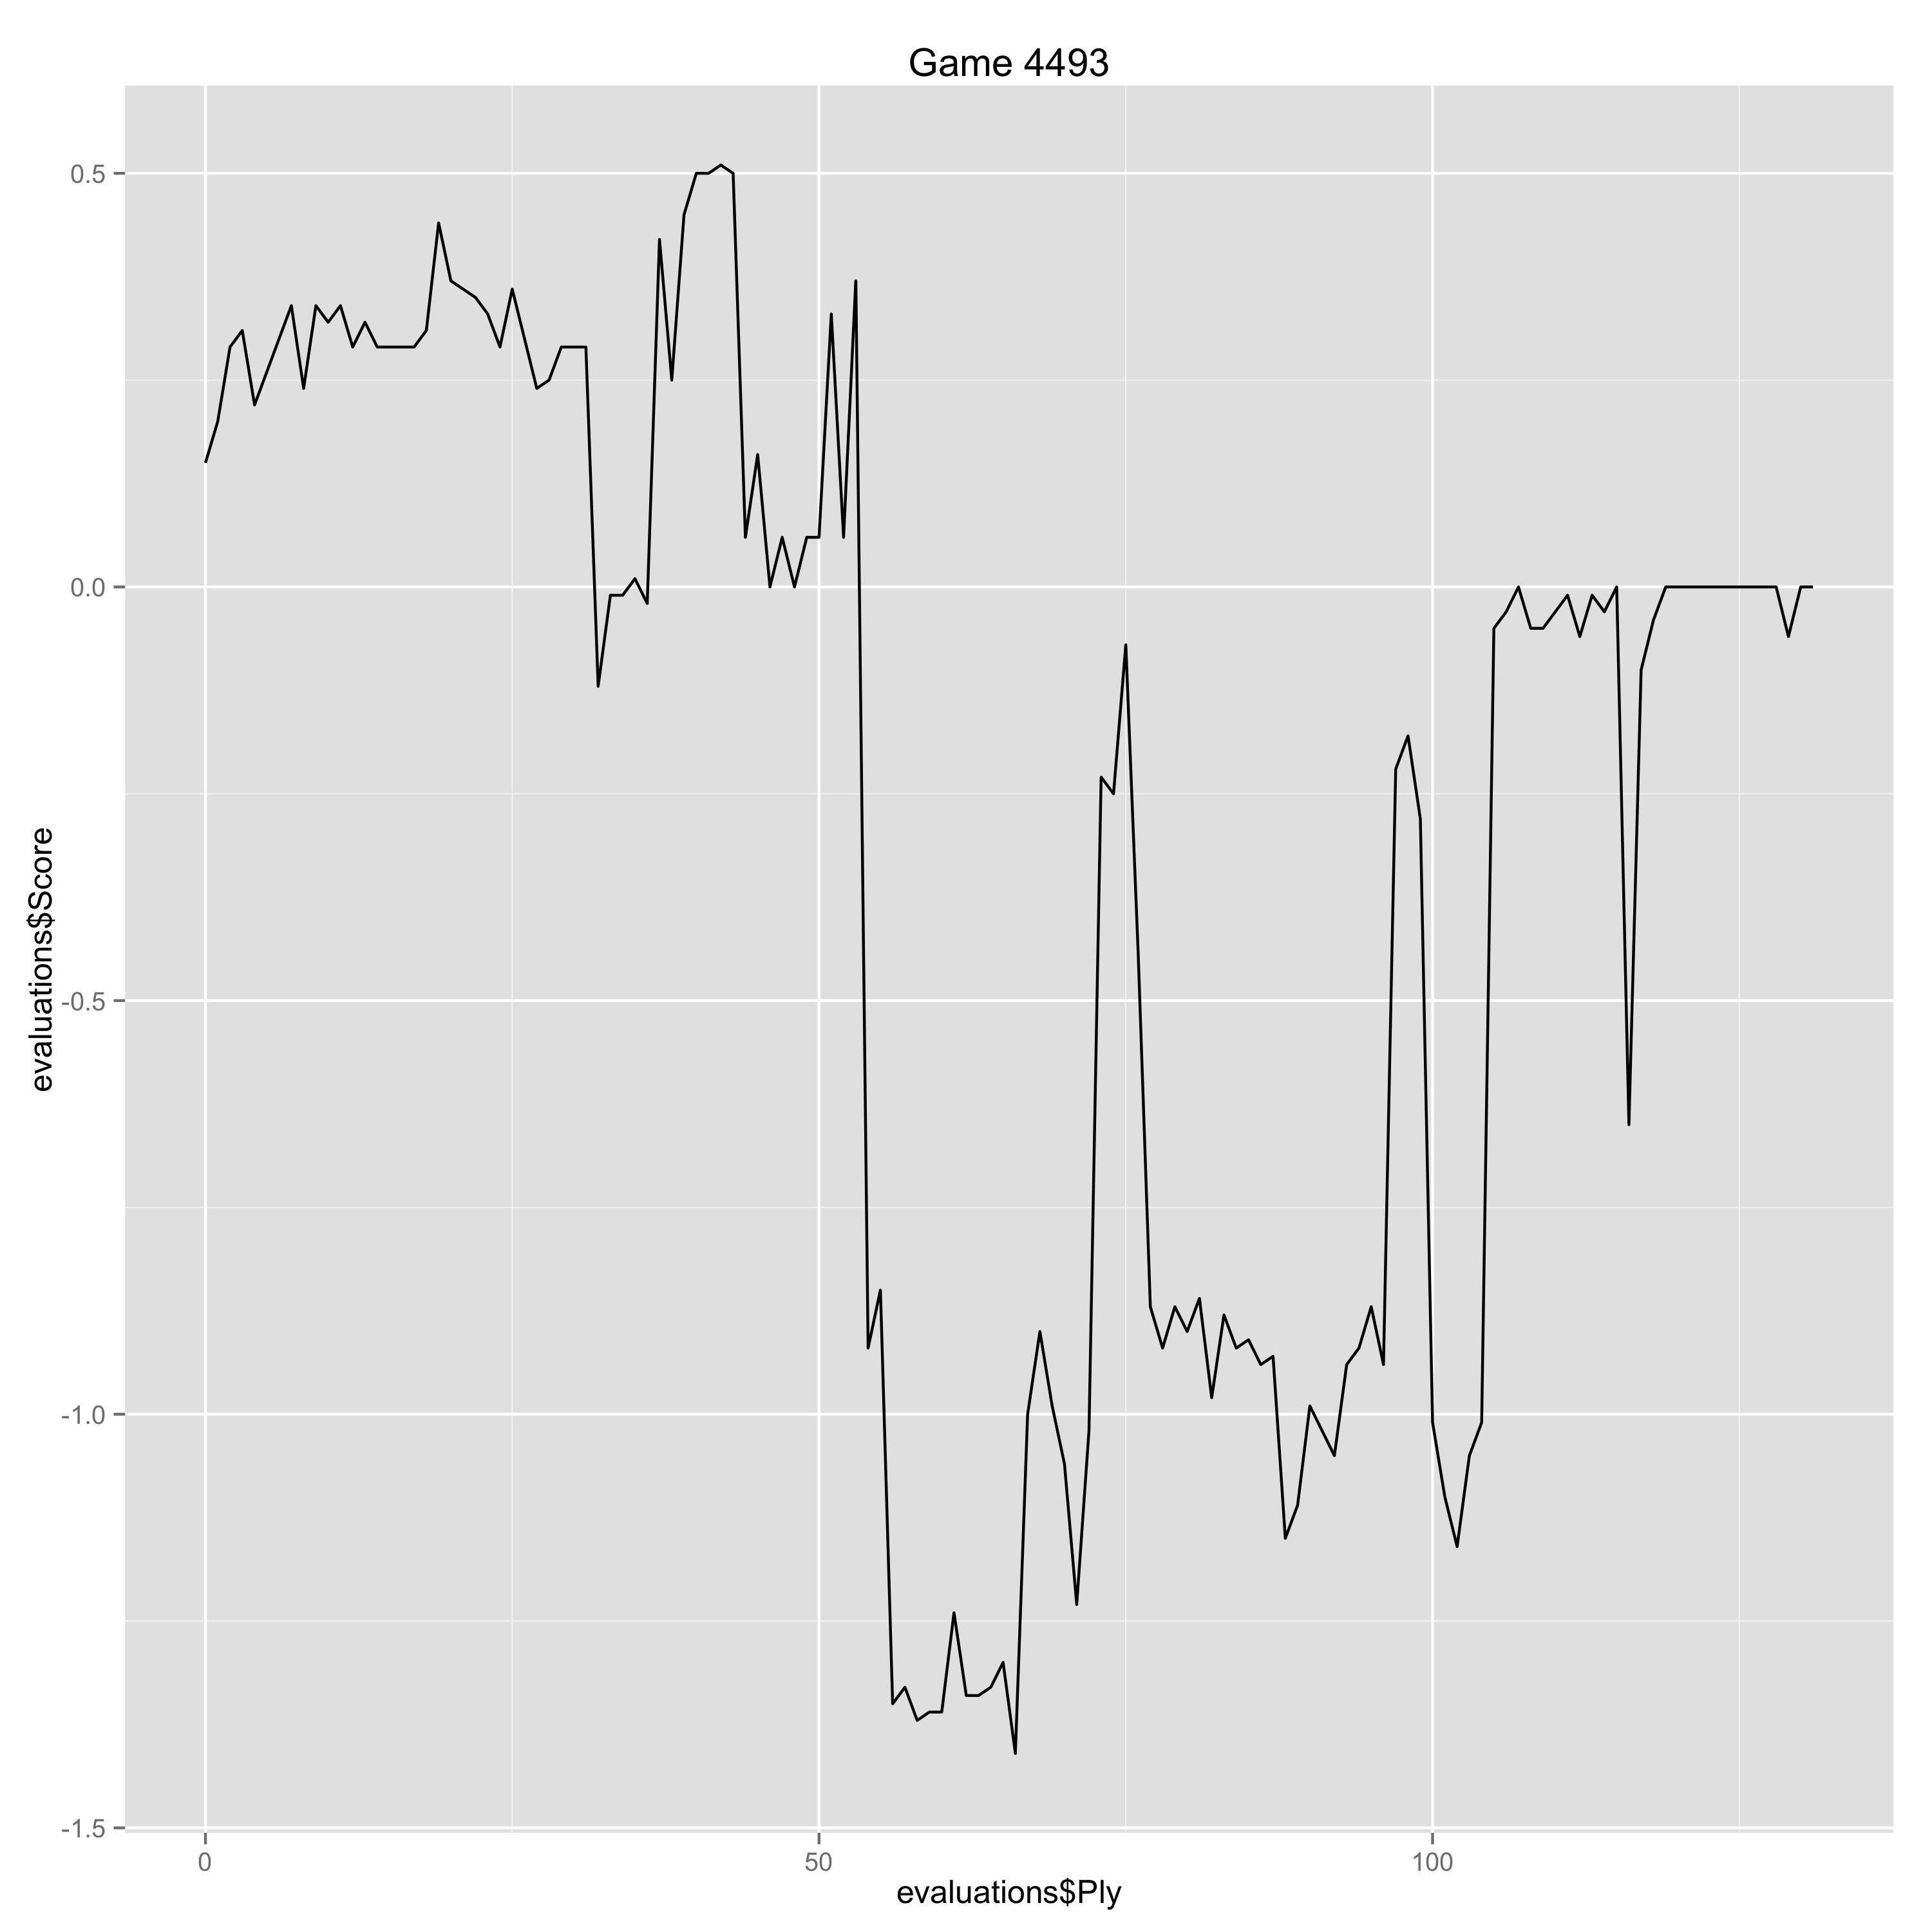

Values plotted in this chart, from the file beside it:
Ply, Move, White, Black, Score, Eval, Comment
0, [1], d4, , 0.15, 0.15, 
1, [1], , d5, 0.2, -0.05, 
2, [2], c4, , 0.29, 0.09, 
3, [2], , c6, 0.31, -0.02, 
4, [3], Nc3, , 0.22, -0.09, 
7, [4], , cxd5, 0.34, -0.12, 
8, [5], Bf4, , 0.24, -0.1, 
9, [5], , Nc6, 0.34, -0.1, 
10, [6], e3, , 0.32, -0.02, 
11, [6], , a6, 0.34, -0.02, 
12, [7], Bd3, , 0.29, -0.05, 
13, [7], , Bg4, 0.32, -0.03, 
14, [8], Nge2, , 0.29, -0.03, 
15, [8], , e6, 0.29, 0.0, 
16, [9], Rc1, , 0.29, 0.0, 
17, [9], , Be7, 0.29, 0.0, 
18, [10], O-O, , 0.31, 0.02, 
19, [10], , O-O, 0.44, -0.13, 
20, [11], Na4, , 0.37, -0.07, 
21, [11], , Nd7, 0.36, 0.01, 
22, [12], f3, , 0.35, -0.01, 
23, [12], , Bh5, 0.33, 0.02, 
24, [13], Qb3, , 0.29, -0.04, 
25, [13], , Ra7, 0.36, -0.07, 
26, [14], Bg3, , 0.3, -0.06, 
27, [14], , Bg6, 0.24, 0.06, 
28, [15], Nf4, , 0.25, 0.01, 
29, [15], , Na5, 0.29, -0.04, 
30, [16], Qc2, , 0.29, 0.0, 
31, [16], , b5, 0.29, 0.0, 
32, [17], Nc5, , -0.12, -0.41, 
33, [17], , Nxc5, -0.01, -0.11, 
34, [18], dxc5, , -0.01, 0.0, 
35, [18], , Nc4, 0.01, -0.02, 
36, [19], Bf2, , -0.02, -0.03, 
37, [19], , Rc7, 0.42, -0.44, 
38, [20], b3, , 0.25, -0.17, 
39, [20], , Ne5, 0.45, -0.2, 
40, [21], Nxg6, , 0.5, 0.05, 
41, [21], , fxg6, 0.5, 0.0, 
42, [22], b4, , 0.51, 0.01, 
43, [22], , Bh4, 0.5, 0.01, 
44, [23], e4, , 0.06, -0.44, 
45, [23], , Bxf2+, 0.16, -0.1, 
46, [24], Rxf2, , 0.0, -0.16, 
47, [24], , Qg5, 0.06, -0.06, 
48, [25], Rcf1, , 0.0, -0.06, 
49, [25], , Rcf7, 0.06, -0.06, 
50, [26], Qe2, , 0.06, 0.0, 
51, [26], , d4, 0.33, -0.27, 
52, [27], Bc2, , 0.06, -0.27, 
53, [27], , Kh8, 0.37, -0.31, 
54, [28], Kh1, , -0.92, -1.29, Erreur
55, [28], , Ng4, -0.85, -0.07, 
56, [29], fxg4, , -1.35, -0.5, 
57, [29], , Rxf2, -1.33, -0.02, 
58, [30], Rxf2, , -1.37, -0.04, 
59, [30], , Qc1+, -1.36, -0.01, 
60, [31], Bd1, , -1.36, 0.0, 
61, [31], , Rxf2, -1.24, -0.12, 
... 70 more rows
